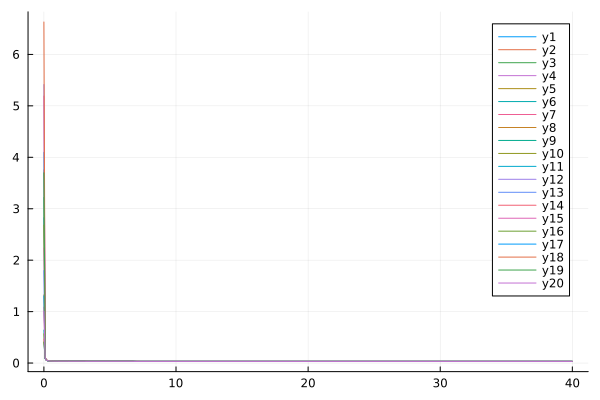

Source data for this figure (header and first rows):
flowtime, sM2R1, sM2R2, sM2R3, sM2R4, sM2R5, sM2R6, sM2R7, sM2R8, sM2R9, sM2R10, sM2R11, sM2R12, sM2R13, sM2R14, sM2R15, sM2R16, sM2R17, sM2R18, sM2R19, sM2R20
0.0, 2.825, 3.754, 3.217, 2.237, 2.683, 0.6413, 1.088, 1.325, 0.4018, 0.5688, 4.095, 5.414, 1.797, 0.4674, 5.19, 0.4121, 1.305, 6.63, 3.699, 1.005
0.1, 0.09612, 0.09649, 0.09605, 0.09331, 0.09216, 0.08606, 0.08954, 0.088, 0.0858, 0.0865, 0.09448, 0.1045, 0.09172, 0.08615, 0.1059, 0.08605, 0.08875, 0.1107, 0.09331, 0.08711
0.2, 0.05499, 0.05618, 0.05677, 0.05501, 0.05427, 0.05271, 0.05415, 0.05306, 0.05279, 0.05335, 0.05406, 0.05587, 0.05486, 0.05297, 0.06046, 0.05293, 0.0534, 0.05965, 0.05409, 0.05289
0.3, 0.04627, 0.04714, 0.04772, 0.04643, 0.04613, 0.04516, 0.04599, 0.04531, 0.04523, 0.04561, 0.04566, 0.04629, 0.04646, 0.04536, 0.05003, 0.04533, 0.04557, 0.04889, 0.04596, 0.04527
0.4, 0.04264, 0.04314, 0.04364, 0.04272, 0.04263, 0.04192, 0.04243, 0.04202, 0.04195, 0.04219, 0.04219, 0.04258, 0.04277, 0.04205, 0.04527, 0.04201, 0.04222, 0.04433, 0.04263, 0.04201
0.5, 0.04051, 0.04075, 0.04119, 0.04052, 0.04053, 0.03998, 0.04031, 0.04007, 0.04, 0.04014, 0.04016, 0.04046, 0.04056, 0.04007, 0.04238, 0.04004, 0.04023, 0.04165, 0.04066, 0.04007
0.6, 0.03911, 0.03918, 0.03957, 0.03908, 0.03914, 0.03871, 0.03893, 0.03878, 0.03871, 0.0388, 0.03883, 0.03907, 0.03911, 0.03878, 0.04048, 0.03874, 0.03892, 0.03991, 0.03936, 0.0388
0.7, 0.03815, 0.03812, 0.03848, 0.0381, 0.03819, 0.03784, 0.03798, 0.0379, 0.03783, 0.03788, 0.03792, 0.03812, 0.03812, 0.03789, 0.03918, 0.03786, 0.03802, 0.03874, 0.03845, 0.03793
0.8, 0.03746, 0.03737, 0.03771, 0.03741, 0.03751, 0.03723, 0.03732, 0.03728, 0.03721, 0.03724, 0.03728, 0.03743, 0.03743, 0.03726, 0.03827, 0.03723, 0.03739, 0.03792, 0.03779, 0.03731
0.9, 0.03696, 0.03683, 0.03715, 0.0369, 0.03701, 0.03677, 0.03683, 0.03682, 0.03676, 0.03677, 0.0368, 0.03693, 0.03692, 0.0368, 0.03762, 0.03677, 0.03692, 0.03733, 0.0373, 0.03685
1.0, 0.03657, 0.03643, 0.03673, 0.03652, 0.03663, 0.03642, 0.03646, 0.03646, 0.0364, 0.03641, 0.03643, 0.03654, 0.03653, 0.03644, 0.03712, 0.03642, 0.03655, 0.03688, 0.03691, 0.03649
1.1, 0.03626, 0.0361, 0.03639, 0.03621, 0.03632, 0.03614, 0.03617, 0.03617, 0.03612, 0.03612, 0.03614, 0.03622, 0.03623, 0.03616, 0.03674, 0.03613, 0.03626, 0.03653, 0.03659, 0.0362
1.2, 0.036, 0.03584, 0.03612, 0.03596, 0.03606, 0.0359, 0.03592, 0.03594, 0.03589, 0.03588, 0.0359, 0.03596, 0.03597, 0.03592, 0.03643, 0.0359, 0.03602, 0.03624, 0.03632, 0.03596
1.3, 0.03578, 0.03562, 0.03589, 0.03574, 0.03584, 0.0357, 0.03571, 0.03573, 0.03568, 0.03568, 0.03568, 0.03573, 0.03576, 0.03572, 0.03617, 0.03569, 0.0358, 0.036, 0.03609, 0.03576
1.4, 0.03558, 0.03543, 0.03568, 0.03555, 0.03564, 0.03552, 0.03553, 0.03554, 0.0355, 0.0355, 0.0355, 0.03553, 0.03556, 0.03553, 0.03594, 0.03551, 0.03562, 0.03579, 0.03588, 0.03557
1.5, 0.03541, 0.03526, 0.0355, 0.03538, 0.03547, 0.03535, 0.03536, 0.03537, 0.03534, 0.03533, 0.03533, 0.03535, 0.03539, 0.03537, 0.03574, 0.03534, 0.03545, 0.0356, 0.03569, 0.0354
1.6, 0.03525, 0.0351, 0.03534, 0.03522, 0.0353, 0.0352, 0.0352, 0.03522, 0.03519, 0.03518, 0.03517, 0.03519, 0.03523, 0.03521, 0.03555, 0.03519, 0.03529, 0.03543, 0.03551, 0.03525
1.7, 0.0351, 0.03495, 0.03518, 0.03508, 0.03515, 0.03506, 0.03506, 0.03508, 0.03504, 0.03504, 0.03503, 0.03504, 0.03509, 0.03507, 0.03539, 0.03505, 0.03514, 0.03527, 0.03535, 0.0351
1.8, 0.03496, 0.03482, 0.03504, 0.03494, 0.03501, 0.03492, 0.03493, 0.03494, 0.03491, 0.0349, 0.0349, 0.0349, 0.03495, 0.03494, 0.03523, 0.03492, 0.035, 0.03512, 0.0352, 0.03497
1.9, 0.03483, 0.03469, 0.03491, 0.03481, 0.03488, 0.0348, 0.0348, 0.03481, 0.03478, 0.03478, 0.03477, 0.03477, 0.03482, 0.03481, 0.03508, 0.03479, 0.03487, 0.03499, 0.03506, 0.03484
2.0, 0.03471, 0.03458, 0.03478, 0.03469, 0.03475, 0.03468, 0.03468, 0.03469, 0.03467, 0.03466, 0.03465, 0.03464, 0.0347, 0.03469, 0.03495, 0.03467, 0.03475, 0.03486, 0.03492, 0.03472
2.1, 0.03459, 0.03446, 0.03466, 0.03458, 0.03463, 0.03456, 0.03456, 0.03458, 0.03455, 0.03455, 0.03454, 0.03453, 0.03458, 0.03457, 0.03482, 0.03456, 0.03463, 0.03473, 0.0348, 0.0346
2.2, 0.03448, 0.03436, 0.03455, 0.03447, 0.03452, 0.03446, 0.03446, 0.03447, 0.03444, 0.03444, 0.03443, 0.03442, 0.03447, 0.03446, 0.0347, 0.03445, 0.03452, 0.03462, 0.03467, 0.03449
2.3, 0.03438, 0.03426, 0.03444, 0.03436, 0.03441, 0.03435, 0.03435, 0.03436, 0.03434, 0.03434, 0.03433, 0.03431, 0.03437, 0.03436, 0.03458, 0.03434, 0.03441, 0.03451, 0.03456, 0.03438
2.4, 0.03428, 0.03416, 0.03434, 0.03426, 0.03431, 0.03425, 0.03425, 0.03427, 0.03424, 0.03424, 0.03423, 0.03421, 0.03427, 0.03426, 0.03447, 0.03425, 0.03431, 0.0344, 0.03445, 0.03429
2.5, 0.03418, 0.03407, 0.03424, 0.03417, 0.03421, 0.03416, 0.03416, 0.03417, 0.03415, 0.03415, 0.03414, 0.03412, 0.03417, 0.03417, 0.03437, 0.03415, 0.03422, 0.03431, 0.03435, 0.03419
2.6, 0.03409, 0.03399, 0.03415, 0.03408, 0.03412, 0.03407, 0.03407, 0.03408, 0.03406, 0.03406, 0.03405, 0.03403, 0.03408, 0.03408, 0.03427, 0.03406, 0.03413, 0.03421, 0.03425, 0.0341
2.7, 0.03401, 0.0339, 0.03406, 0.03399, 0.03403, 0.03398, 0.03398, 0.034, 0.03397, 0.03397, 0.03396, 0.03395, 0.03399, 0.03399, 0.03418, 0.03398, 0.03404, 0.03412, 0.03416, 0.03401
2.8, 0.03392, 0.03383, 0.03397, 0.03391, 0.03395, 0.0339, 0.0339, 0.03391, 0.03389, 0.03389, 0.03388, 0.03386, 0.03391, 0.03391, 0.03409, 0.0339, 0.03395, 0.03404, 0.03407, 0.03393
2.9, 0.03385, 0.03375, 0.03389, 0.03383, 0.03387, 0.03383, 0.03383, 0.03384, 0.03382, 0.03381, 0.03381, 0.03379, 0.03383, 0.03383, 0.034, 0.03382, 0.03387, 0.03395, 0.03398, 0.03385
3.0, 0.03377, 0.03368, 0.03382, 0.03376, 0.03379, 0.03375, 0.03375, 0.03376, 0.03374, 0.03374, 0.03373, 0.03371, 0.03376, 0.03376, 0.03392, 0.03374, 0.0338, 0.03388, 0.0339, 0.03378
3.1, 0.0337, 0.03361, 0.03374, 0.03369, 0.03372, 0.03368, 0.03368, 0.03369, 0.03367, 0.03367, 0.03366, 0.03364, 0.03369, 0.03368, 0.03384, 0.03367, 0.03373, 0.0338, 0.03382, 0.0337
3.2, 0.03363, 0.03355, 0.03367, 0.03362, 0.03365, 0.03361, 0.03361, 0.03362, 0.0336, 0.0336, 0.0336, 0.03358, 0.03362, 0.03362, 0.03377, 0.0336, 0.03366, 0.03373, 0.03375, 0.03363
3.3, 0.03357, 0.03348, 0.03361, 0.03355, 0.03358, 0.03355, 0.03355, 0.03356, 0.03354, 0.03354, 0.03353, 0.03351, 0.03355, 0.03355, 0.0337, 0.03354, 0.03359, 0.03366, 0.03368, 0.03357
3.4, 0.0335, 0.03342, 0.03354, 0.03349, 0.03351, 0.03348, 0.03348, 0.03349, 0.03348, 0.03348, 0.03347, 0.03345, 0.03349, 0.03349, 0.03363, 0.03348, 0.03353, 0.0336, 0.03361, 0.0335
3.5, 0.03345, 0.03337, 0.03348, 0.03343, 0.03345, 0.03342, 0.03342, 0.03343, 0.03342, 0.03342, 0.03341, 0.03339, 0.03343, 0.03343, 0.03356, 0.03342, 0.03346, 0.03354, 0.03354, 0.03344
3.6, 0.03339, 0.03331, 0.03342, 0.03337, 0.03339, 0.03337, 0.03337, 0.03338, 0.03336, 0.03336, 0.03336, 0.03334, 0.03337, 0.03337, 0.0335, 0.03336, 0.03341, 0.03348, 0.03348, 0.03339
3.7, 0.03333, 0.03326, 0.03337, 0.03332, 0.03334, 0.03331, 0.03331, 0.03332, 0.03331, 0.03331, 0.0333, 0.03328, 0.03332, 0.03332, 0.03344, 0.03331, 0.03335, 0.03342, 0.03342, 0.03333
3.8, 0.03328, 0.03321, 0.03331, 0.03327, 0.03329, 0.03326, 0.03326, 0.03327, 0.03325, 0.03325, 0.03325, 0.03323, 0.03326, 0.03326, 0.03339, 0.03325, 0.0333, 0.03336, 0.03337, 0.03328
3.9, 0.03323, 0.03316, 0.03326, 0.03322, 0.03323, 0.03321, 0.03321, 0.03322, 0.0332, 0.0332, 0.0332, 0.03318, 0.03321, 0.03321, 0.03333, 0.0332, 0.03325, 0.03331, 0.03331, 0.03323
4.0, 0.03318, 0.03312, 0.03321, 0.03317, 0.03319, 0.03316, 0.03316, 0.03317, 0.03316, 0.03316, 0.03316, 0.03314, 0.03317, 0.03316, 0.03328, 0.03316, 0.0332, 0.03326, 0.03326, 0.03318
4.1, 0.03314, 0.03308, 0.03316, 0.03312, 0.03314, 0.03312, 0.03312, 0.03312, 0.03311, 0.03311, 0.03311, 0.03309, 0.03312, 0.03312, 0.03323, 0.03311, 0.03315, 0.03322, 0.03321, 0.03313
4.2, 0.03309, 0.03303, 0.03312, 0.03308, 0.03309, 0.03307, 0.03307, 0.03308, 0.03307, 0.03307, 0.03307, 0.03305, 0.03308, 0.03307, 0.03318, 0.03307, 0.0331, 0.03317, 0.03316, 0.03309
4.3, 0.03305, 0.03299, 0.03308, 0.03303, 0.03305, 0.03303, 0.03303, 0.03304, 0.03302, 0.03303, 0.03303, 0.03301, 0.03303, 0.03303, 0.03314, 0.03302, 0.03306, 0.03313, 0.03312, 0.03305
4.4, 0.03301, 0.03296, 0.03303, 0.03299, 0.03301, 0.03299, 0.03299, 0.033, 0.03298, 0.03299, 0.03299, 0.03297, 0.03299, 0.03299, 0.03309, 0.03298, 0.03302, 0.03308, 0.03307, 0.033
4.5, 0.03297, 0.03292, 0.03299, 0.03296, 0.03297, 0.03295, 0.03295, 0.03296, 0.03294, 0.03295, 0.03295, 0.03293, 0.03295, 0.03295, 0.03305, 0.03295, 0.03298, 0.03304, 0.03303, 0.03297
4.6, 0.03294, 0.03288, 0.03296, 0.03292, 0.03293, 0.03291, 0.03292, 0.03292, 0.03291, 0.03291, 0.03291, 0.03289, 0.03292, 0.03291, 0.03301, 0.03291, 0.03294, 0.033, 0.03299, 0.03293
4.7, 0.0329, 0.03285, 0.03292, 0.03288, 0.03289, 0.03288, 0.03288, 0.03289, 0.03287, 0.03288, 0.03288, 0.03286, 0.03288, 0.03288, 0.03297, 0.03287, 0.03291, 0.03297, 0.03295, 0.03289
4.8, 0.03287, 0.03282, 0.03288, 0.03285, 0.03286, 0.03284, 0.03285, 0.03285, 0.03284, 0.03284, 0.03284, 0.03283, 0.03285, 0.03284, 0.03293, 0.03284, 0.03287, 0.03293, 0.03292, 0.03286
4.9, 0.03283, 0.03278, 0.03285, 0.03282, 0.03283, 0.03281, 0.03281, 0.03282, 0.03281, 0.03281, 0.03281, 0.03279, 0.03281, 0.03281, 0.0329, 0.03281, 0.03284, 0.0329, 0.03288, 0.03282
5.0, 0.0328, 0.03275, 0.03282, 0.03278, 0.03279, 0.03278, 0.03278, 0.03279, 0.03277, 0.03278, 0.03278, 0.03276, 0.03278, 0.03278, 0.03287, 0.03277, 0.03281, 0.03286, 0.03285, 0.03279
5.1, 0.03277, 0.03273, 0.03279, 0.03275, 0.03276, 0.03275, 0.03275, 0.03276, 0.03274, 0.03275, 0.03275, 0.03273, 0.03275, 0.03275, 0.03283, 0.03274, 0.03277, 0.03283, 0.03281, 0.03276
5.2, 0.03274, 0.0327, 0.03276, 0.03272, 0.03273, 0.03272, 0.03272, 0.03273, 0.03271, 0.03272, 0.03272, 0.03271, 0.03272, 0.03272, 0.0328, 0.03271, 0.03274, 0.0328, 0.03278, 0.03273
5.3, 0.03271, 0.03267, 0.03273, 0.0327, 0.0327, 0.03269, 0.03269, 0.0327, 0.03269, 0.03269, 0.03269, 0.03268, 0.03269, 0.03269, 0.03277, 0.03269, 0.03272, 0.03277, 0.03275, 0.0327
5.4, 0.03269, 0.03265, 0.0327, 0.03267, 0.03268, 0.03267, 0.03267, 0.03267, 0.03266, 0.03266, 0.03267, 0.03265, 0.03267, 0.03267, 0.03274, 0.03266, 0.03269, 0.03274, 0.03272, 0.03268
5.5, 0.03266, 0.03262, 0.03267, 0.03264, 0.03265, 0.03264, 0.03264, 0.03265, 0.03263, 0.03264, 0.03264, 0.03263, 0.03264, 0.03264, 0.03271, 0.03263, 0.03266, 0.03272, 0.0327, 0.03265
5.6, 0.03264, 0.0326, 0.03265, 0.03262, 0.03263, 0.03262, 0.03262, 0.03262, 0.03261, 0.03261, 0.03262, 0.0326, 0.03262, 0.03261, 0.03269, 0.03261, 0.03264, 0.03269, 0.03267, 0.03262
5.7, 0.03261, 0.03257, 0.03262, 0.03259, 0.0326, 0.03259, 0.03259, 0.0326, 0.03259, 0.03259, 0.03259, 0.03258, 0.03259, 0.03259, 0.03266, 0.03259, 0.03261, 0.03266, 0.03264, 0.0326
5.8, 0.03259, 0.03255, 0.0326, 0.03257, 0.03258, 0.03257, 0.03257, 0.03257, 0.03256, 0.03257, 0.03257, 0.03256, 0.03257, 0.03257, 0.03264, 0.03256, 0.03259, 0.03264, 0.03262, 0.03258
5.9, 0.03257, 0.03253, 0.03258, 0.03255, 0.03255, 0.03255, 0.03255, 0.03255, 0.03254, 0.03254, 0.03255, 0.03254, 0.03255, 0.03254, 0.03261, 0.03254, 0.03257, 0.03262, 0.0326, 0.03255
... 341 more rows
